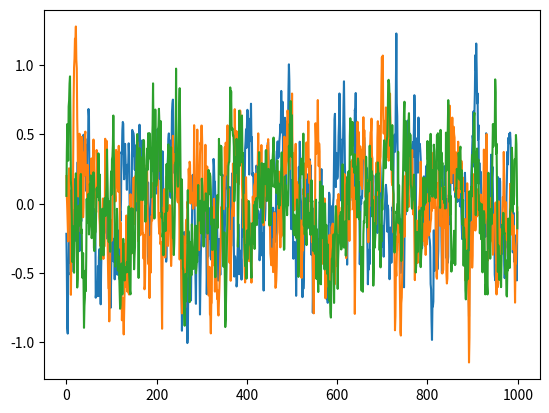

This chart was generated by the following Python code:
import numpy as np
class OUNoise:
    """docstring for OUNoise"""
    def __init__(self, action_dimension, mu=0.0, theta=0.15, sigma=0.2, seed=123):
        self.action_dimension = action_dimension
        self.mu = mu
        self.theta = theta
        self.sigma = sigma
        self.state = np.ones(self.action_dimension) * self.mu
        self.reset()
        np.random.seed(seed)

    def reset(self):
        self.state = np.ones(self.action_dimension) * self.mu

    def noise(self):
        x = self.state
        dx = self.theta * (self.mu - x) + self.sigma * np.random.randn(len(x))
        self.state = x + dx
        return self.state

if __name__ == '__main__':
    ou = OUNoise(3)
    states = []
    for i in range(1000):
        states.append(ou.noise())
    import matplotlib.pyplot as plt

    plt.plot(states)
    plt.show()
